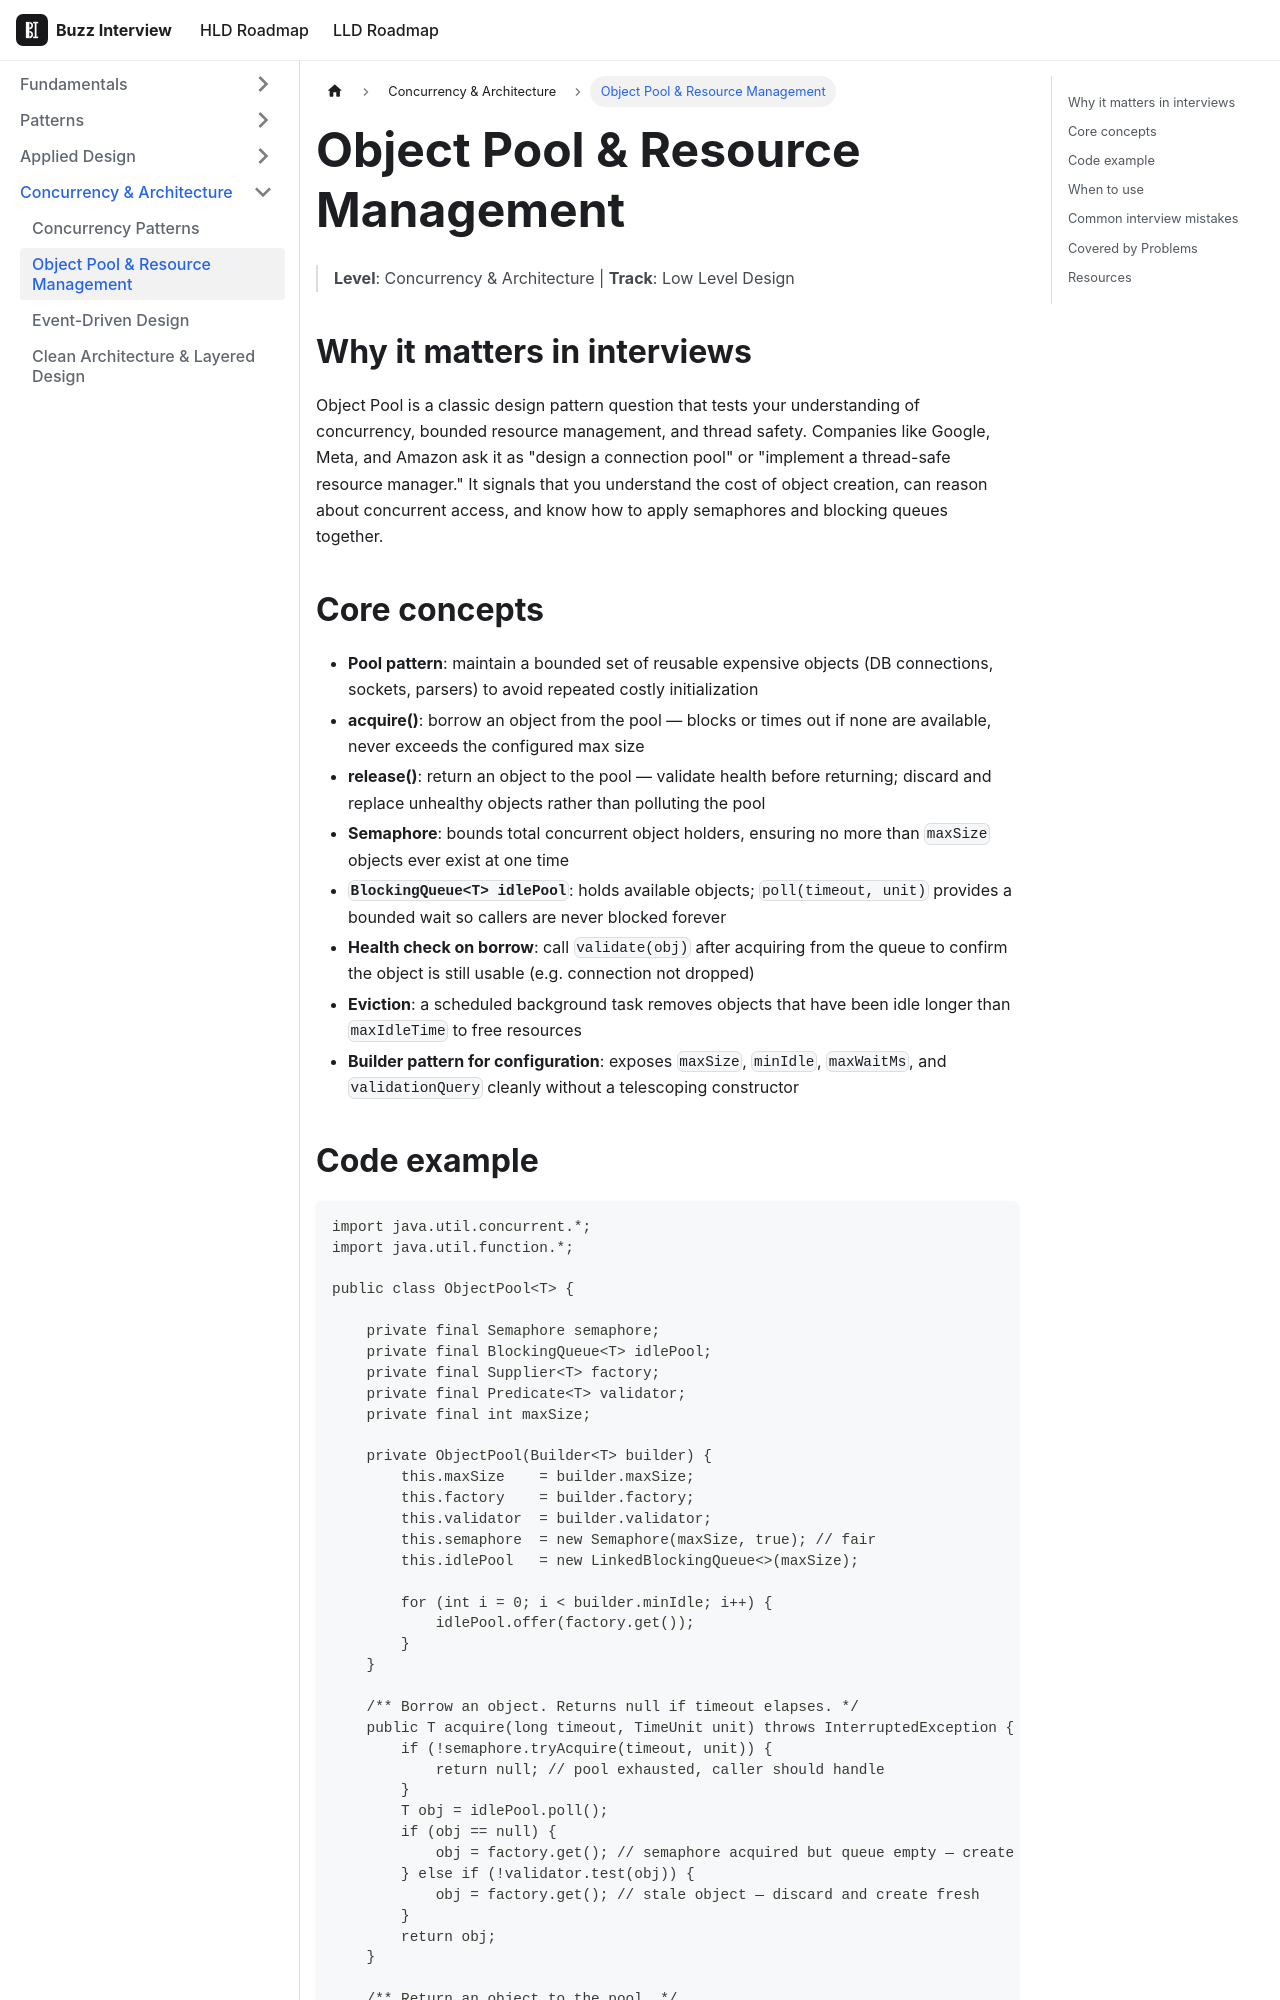

repository: VinitTomar/crack_interview · page: docs/lld/topics/object-pool.html · generator: docusaurus

---
title: Object Pool & Resource Management
sidebar_label: Object Pool & Resource Management
tags: [lld, concurrency-architecture]
---

# Object Pool & Resource Management
> **Level**: Concurrency & Architecture | **Track**: Low Level Design

## Why it matters in interviews

Object Pool is a classic design pattern question that tests your understanding of concurrency, bounded resource management, and thread safety. Companies like Google, Meta, and Amazon ask it as "design a connection pool" or "implement a thread-safe resource manager." It signals that you understand the cost of object creation, can reason about concurrent access, and know how to apply semaphores and blocking queues together.

## Core concepts

- **Pool pattern**: maintain a bounded set of reusable expensive objects (DB connections, sockets, parsers) to avoid repeated costly initialization
- **acquire()**: borrow an object from the pool — blocks or times out if none are available, never exceeds the configured max size
- **release()**: return an object to the pool — validate health before returning; discard and replace unhealthy objects rather than polluting the pool
- **Semaphore**: bounds total concurrent object holders, ensuring no more than `maxSize` objects ever exist at one time
- **`BlockingQueue<T> idlePool`**: holds available objects; `poll(timeout, unit)` provides a bounded wait so callers are never blocked forever
- **Health check on borrow**: call `validate(obj)` after acquiring from the queue to confirm the object is still usable (e.g. connection not dropped)
- **Eviction**: a scheduled background task removes objects that have been idle longer than `maxIdleTime` to free resources
- **Builder pattern for configuration**: exposes `maxSize`, `minIdle`, `maxWaitMs`, and `validationQuery` cleanly without a telescoping constructor
